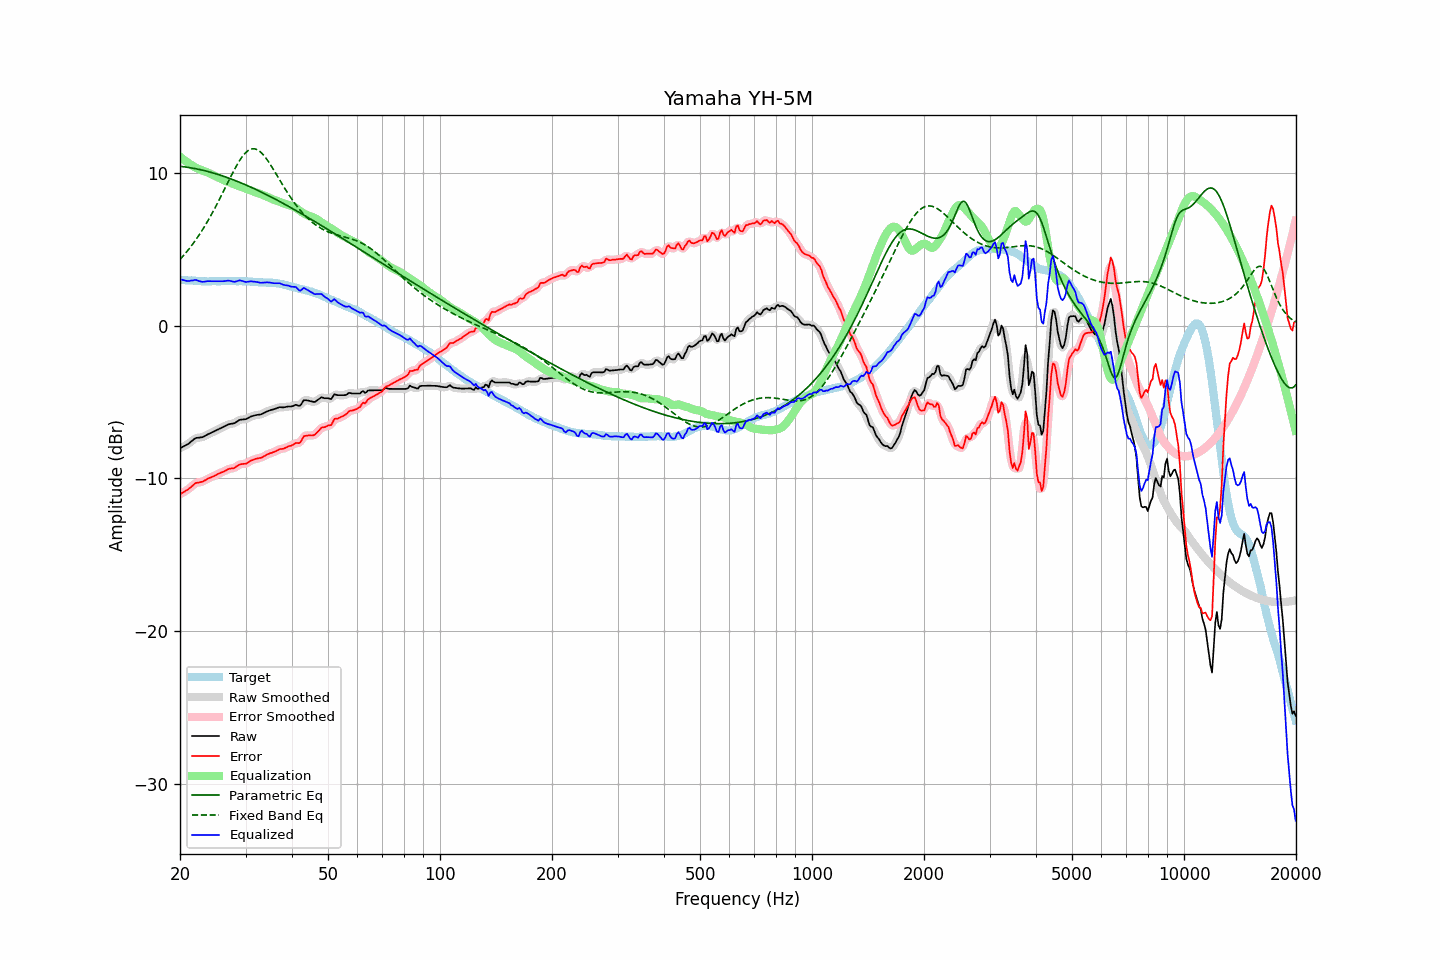

Values plotted in this chart, from the file beside it:
frequency, raw, error, smoothed, error_smoothed, equalization, parametric_eq, fixed_band_eq, equalized_raw, equalized_smoothed, target
20.00, -8.02, -11.04, -8.02, -11.03, 11.07, 10.44, 4.34, 3.05, 3.05, 3.01
20.20, -7.96, -10.97, -7.97, -10.97, 10.99, 10.43, 4.45, 3.02, 3.02, 3.00
20.40, -7.91, -10.91, -7.92, -10.91, 10.90, 10.42, 4.57, 2.99, 2.99, 2.99
20.61, -7.86, -10.85, -7.86, -10.84, 10.82, 10.40, 4.69, 2.96, 2.96, 2.99
20.81, -7.80, -10.78, -7.80, -10.78, 10.74, 10.39, 4.82, 2.94, 2.94, 2.97
21.02, -7.74, -10.72, -7.74, -10.71, 10.67, 10.37, 4.95, 2.93, 2.93, 2.97
21.23, -7.66, -10.63, -7.66, -10.63, 10.60, 10.35, 5.08, 2.94, 2.94, 2.96
21.44, -7.57, -10.55, -7.58, -10.54, 10.53, 10.34, 5.22, 2.96, 2.96, 2.97
21.66, -7.50, -10.46, -7.49, -10.45, 10.46, 10.32, 5.36, 2.97, 2.98, 2.96
21.87, -7.40, -10.36, -7.41, -10.36, 10.40, 10.30, 5.50, 3.00, 2.99, 2.95
22.09, -7.34, -10.29, -7.36, -10.30, 10.34, 10.28, 5.65, 3.00, 2.98, 2.94
22.31, -7.33, -10.28, -7.33, -10.27, 10.29, 10.26, 5.80, 2.96, 2.96, 2.94
22.54, -7.32, -10.26, -7.32, -10.25, 10.25, 10.23, 5.96, 2.92, 2.93, 2.93
22.76, -7.30, -10.23, -7.31, -10.23, 10.20, 10.21, 6.12, 2.90, 2.89, 2.92
22.99, -7.29, -10.21, -7.28, -10.20, 10.17, 10.19, 6.29, 2.87, 2.88, 2.91
23.22, -7.24, -10.15, -7.24, -10.15, 10.13, 10.16, 6.46, 2.88, 2.89, 2.90
23.45, -7.18, -10.10, -7.19, -10.09, 10.09, 10.13, 6.63, 2.91, 2.90, 2.91
23.69, -7.13, -10.03, -7.13, -10.03, 10.05, 10.11, 6.81, 2.92, 2.92, 2.90
23.92, -7.07, -9.98, -7.07, -9.98, 10.00, 10.08, 6.99, 2.92, 2.92, 2.90
24.16, -7.02, -9.94, -7.02, -9.93, 9.94, 10.05, 7.18, 2.92, 2.92, 2.91
24.40, -6.97, -9.90, -6.97, -9.89, 9.89, 10.02, 7.37, 2.91, 2.91, 2.92
24.65, -6.93, -9.85, -6.92, -9.85, 9.84, 9.99, 7.56, 2.91, 2.91, 2.92
24.89, -6.87, -9.80, -6.87, -9.79, 9.79, 9.96, 7.76, 2.92, 2.92, 2.92
25.14, -6.82, -9.74, -6.82, -9.74, 9.74, 9.93, 7.96, 2.92, 2.92, 2.91
25.39, -6.77, -9.69, -6.77, -9.69, 9.69, 9.89, 8.16, 2.92, 2.92, 2.91
25.65, -6.72, -9.64, -6.73, -9.64, 9.64, 9.86, 8.37, 2.92, 2.91, 2.91
25.91, -6.68, -9.60, -6.67, -9.60, 9.59, 9.83, 8.58, 2.91, 2.91, 2.92
26.16, -6.62, -9.56, -6.62, -9.55, 9.54, 9.79, 8.79, 2.92, 2.92, 2.93
26.43, -6.57, -9.50, -6.57, -9.50, 9.50, 9.75, 9.01, 2.93, 2.93, 2.93
26.69, -6.51, -9.45, -6.51, -9.44, 9.46, 9.72, 9.22, 2.94, 2.94, 2.93
26.96, -6.47, -9.39, -6.47, -9.39, 9.42, 9.68, 9.43, 2.95, 2.95, 2.92
27.23, -6.44, -9.36, -6.44, -9.36, 9.38, 9.64, 9.64, 2.94, 2.94, 2.92
27.50, -6.41, -9.34, -6.42, -9.35, 9.34, 9.60, 9.85, 2.92, 2.92, 2.92
27.77, -6.40, -9.34, -6.40, -9.33, 9.29, 9.56, 10.06, 2.89, 2.89, 2.93
28.05, -6.37, -9.31, -6.36, -9.29, 9.25, 9.52, 10.26, 2.87, 2.89, 2.93
28.33, -6.30, -9.22, -6.30, -9.22, 9.21, 9.48, 10.45, 2.91, 2.91, 2.91
28.62, -6.24, -9.15, -6.24, -9.15, 9.17, 9.44, 10.63, 2.94, 2.94, 2.91
28.90, -6.16, -9.09, -6.18, -9.09, 9.14, 9.40, 10.80, 2.97, 2.96, 2.92
29.19, -6.14, -9.07, -6.15, -9.06, 9.10, 9.35, 10.96, 2.95, 2.95, 2.92
29.48, -6.13, -9.05, -6.13, -9.05, 9.06, 9.31, 11.11, 2.92, 2.92, 2.91
29.78, -6.12, -9.04, -6.13, -9.04, 9.02, 9.26, 11.24, 2.89, 2.89, 2.91
30.08, -6.11, -9.04, -6.10, -9.01, 8.98, 9.22, 11.35, 2.86, 2.88, 2.92
30.38, -6.06, -8.97, -6.06, -8.97, 8.94, 9.17, 11.44, 2.88, 2.88, 2.91
30.68, -6.00, -8.90, -6.01, -8.91, 8.90, 9.12, 11.51, 2.89, 2.89, 2.89
30.99, -5.95, -8.84, -5.95, -8.84, 8.86, 9.08, 11.56, 2.91, 2.91, 2.89
31.30, -5.92, -8.80, -5.91, -8.79, 8.82, 9.03, 11.58, 2.90, 2.90, 2.88
31.61, -5.88, -8.76, -5.88, -8.75, 8.78, 8.98, 11.59, 2.89, 2.89, 2.87
31.93, -5.86, -8.72, -5.86, -8.72, 8.74, 8.93, 11.57, 2.88, 2.88, 2.86
32.24, -5.83, -8.70, -5.84, -8.69, 8.70, 8.88, 11.53, 2.86, 2.86, 2.86
32.57, -5.82, -8.67, -5.83, -8.67, 8.66, 8.83, 11.46, 2.84, 2.84, 2.84
32.89, -5.81, -8.66, -5.81, -8.65, 8.63, 8.78, 11.38, 2.81, 2.82, 2.84
33.22, -5.77, -8.62, -5.77, -8.61, 8.59, 8.73, 11.28, 2.81, 2.82, 2.84
33.55, -5.72, -8.56, -5.72, -8.56, 8.55, 8.68, 11.17, 2.82, 2.82, 2.83
33.89, -5.66, -8.51, -5.67, -8.50, 8.51, 8.63, 11.04, 2.84, 2.84, 2.84
34.23, -5.61, -8.44, -5.62, -8.44, 8.46, 8.57, 10.90, 2.85, 2.84, 2.82
34.57, -5.57, -8.40, -5.57, -8.40, 8.41, 8.52, 10.75, 2.84, 2.84, 2.82
34.92, -5.54, -8.35, -5.54, -8.35, 8.36, 8.47, 10.59, 2.83, 2.83, 2.81
35.27, -5.51, -8.33, -5.51, -8.32, 8.31, 8.41, 10.42, 2.81, 2.81, 2.82
35.62, -5.47, -8.28, -5.47, -8.28, 8.27, 8.36, 10.25, 2.79, 2.79, 2.80
35.97, -5.44, -8.25, -5.44, -8.24, 8.23, 8.30, 10.08, 2.78, 2.78, 2.80
... 635 more rows
